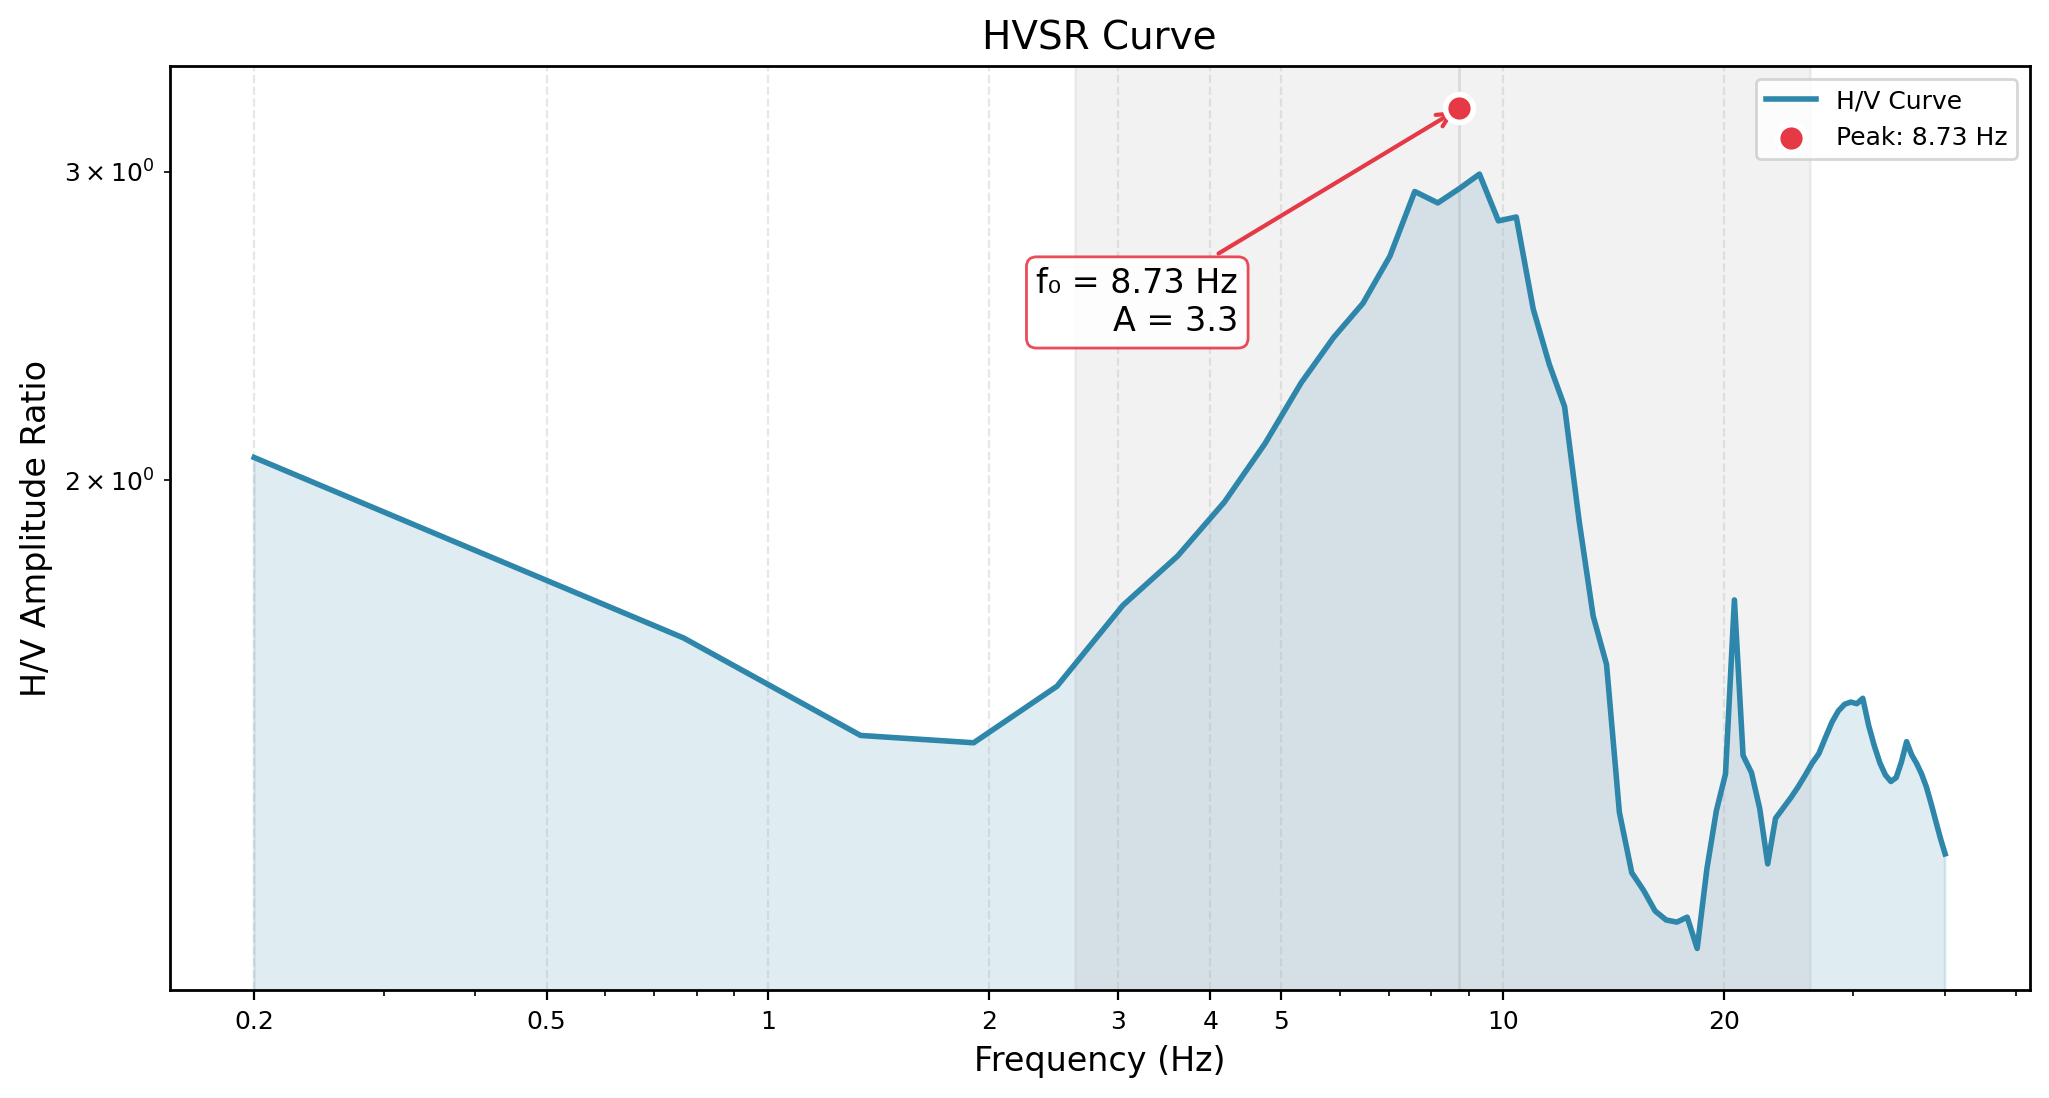

The data file committed next to this chart (first rows):
Frequency_Hz, HVSR_Amplitude
0.2, 2.178
0.7686, 1.396
1.337, 1.44
1.906, 1.517
2.474, 1.605
3.043, 1.702
3.611, 1.81
4.18, 1.934
4.749, 2.081
5.317, 2.256
5.886, 2.441
6.454, 2.595
7.023, 2.688
7.591, 2.671
8.16, 2.91
8.729, 3.26
9.297, 3.092
9.866, 2.05
10.43, 3.141
11, 2.784
11.57, 1.627
12.14, 2.426
12.71, 2.106
13.28, 1.591
13.85, 1.426
14.41, 1.297
14.98, 1.229
15.55, 1.178
16.12, 1.128
16.69, 1.12
17.26, 1.123
17.83, 1.131
18.39, 1.144
18.96, 1.159
19.53, 1.177
20.1, 1.203
20.67, 1.899
21.24, 1.245
21.81, 1.242
22.37, 1.255
22.94, 1.269
23.51, 1.285
24.08, 1.301
24.65, 1.317
25.22, 1.336
25.79, 1.356
26.35, 1.378
26.92, 1.402
27.49, 1.424
28.06, 1.445
28.63, 1.462
29.2, 1.533
29.77, 1.494
30.33, 1.476
30.9, 1.472
31.47, 1.467
32.04, 1.459
32.61, 1.441
33.18, 1.184
33.75, 1.38
... 11 more rows
